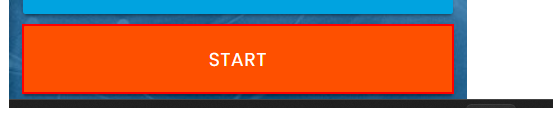
Workflow: Desafio4

Step 1: click on the button

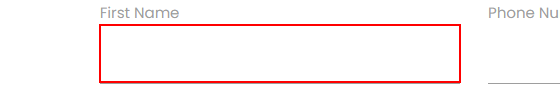
Step 2: type [currentItem] into the text box
